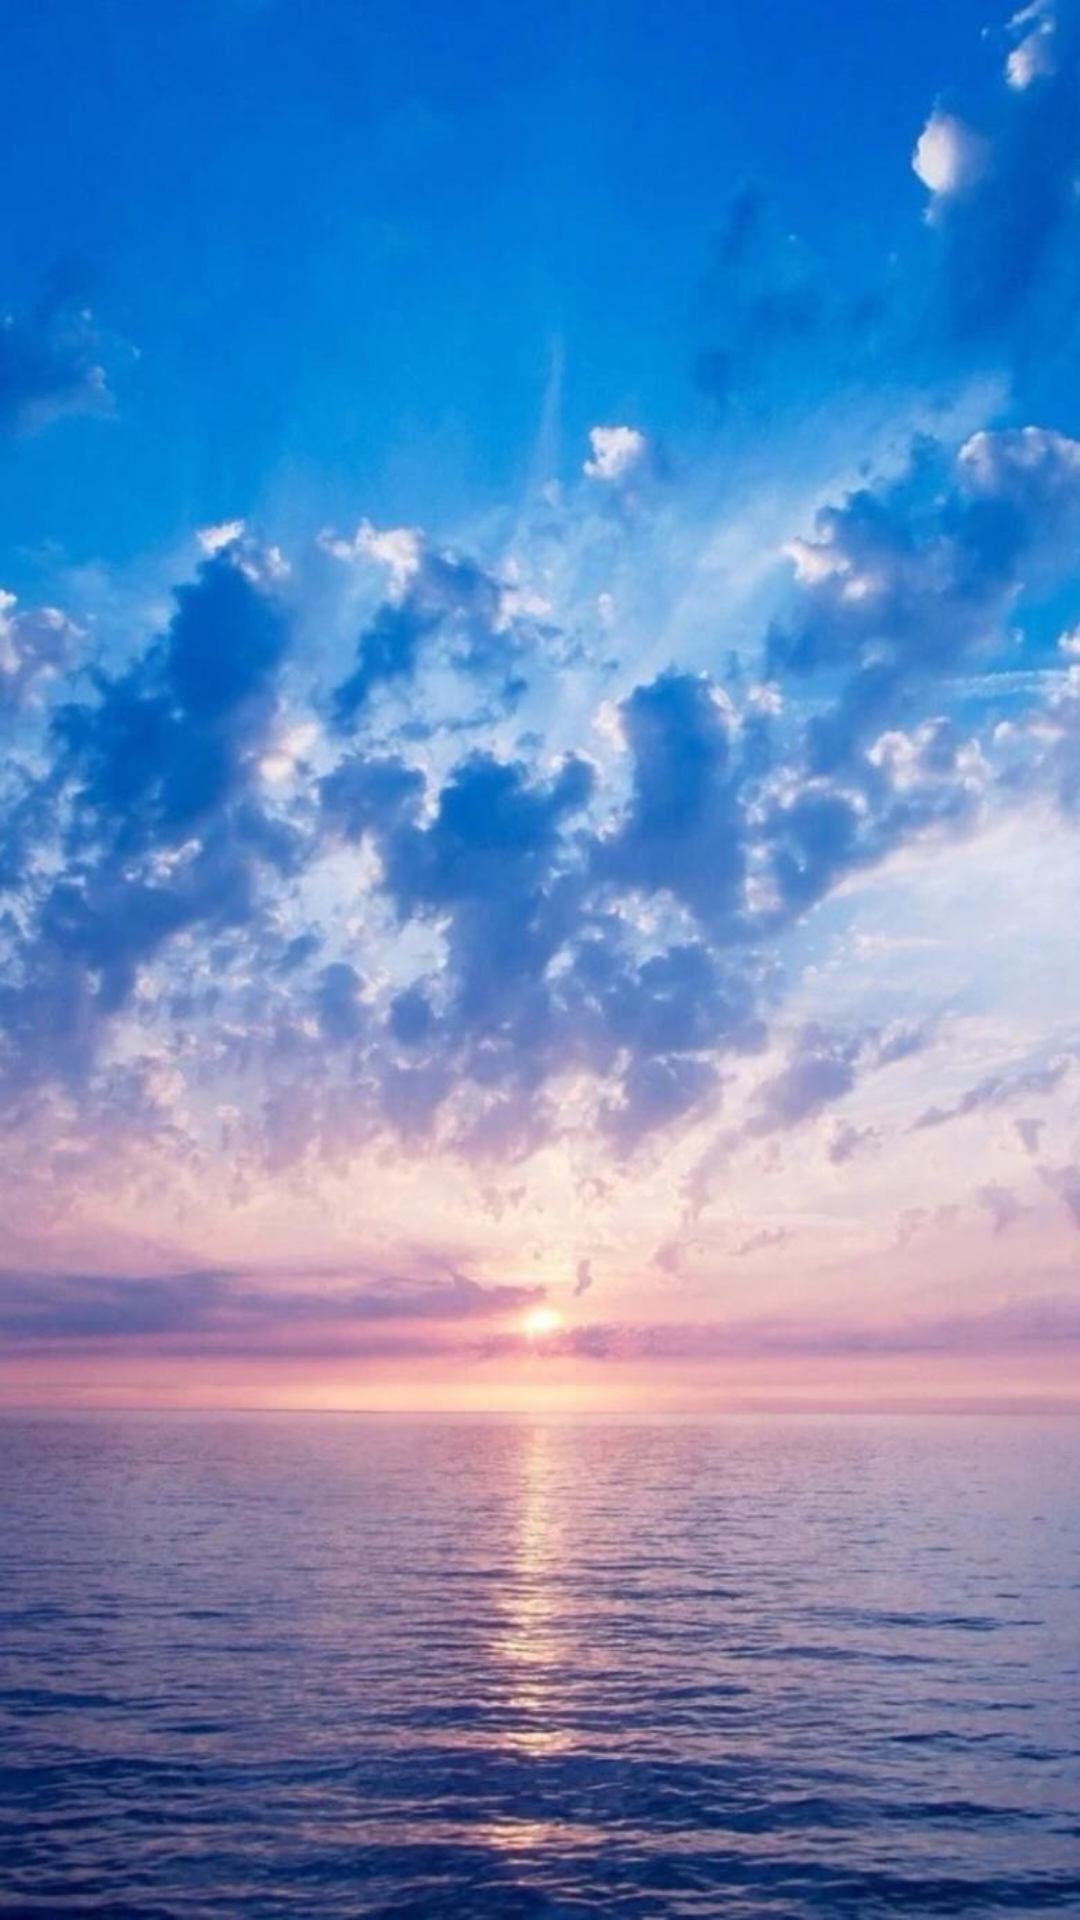

Here is an Android app screen rendered from its layout file. Give the layout XML and the strings, colors and styles it references.
<!-- AndroidManifest.xml: application theme QMUI.Compat -->
<!-- res/layout/activity_main.xml -->
<?xml version="1.0" encoding="utf-8"?>
<LinearLayout xmlns:android="http://schemas.android.com/apk/res/android"
    android:id="@+id/ll_background"
    android:layout_width="match_parent"
    android:layout_height="match_parent"
    android:background="@drawable/background5"
    android:gravity="center"
    android:orientation="vertical">


    <TextView
        android:id="@+id/tv_title"
        android:layout_width="wrap_content"
        android:layout_height="wrap_content"
        android:textColor="@color/black"
        android:textSize="36sp" />

    <TextView
        android:id="@+id/tv_aphorism"
        android:layout_width="wrap_content"
        android:layout_height="wrap_content"
        android:layout_margin="30dp"
        android:textColor="@color/aphorism"
        android:textSize="18sp" />

    <TextView
        android:id="@+id/tv_start_learn"
        android:layout_width="wrap_content"
        android:layout_height="wrap_content"
        android:textColor="@color/btn_filled_blue_bg_disabled"
        android:textSize="48sp"
        android:visibility="invisible" />

</LinearLayout>
<!-- resources referenced by this layout -->
<resources>
  <color name="aphorism">#310068</color>
  <color name="black">#FF000000</color>
  <!-- drawable background5: jpeg bitmap (drawable, 97600 bytes) -->
</resources>
